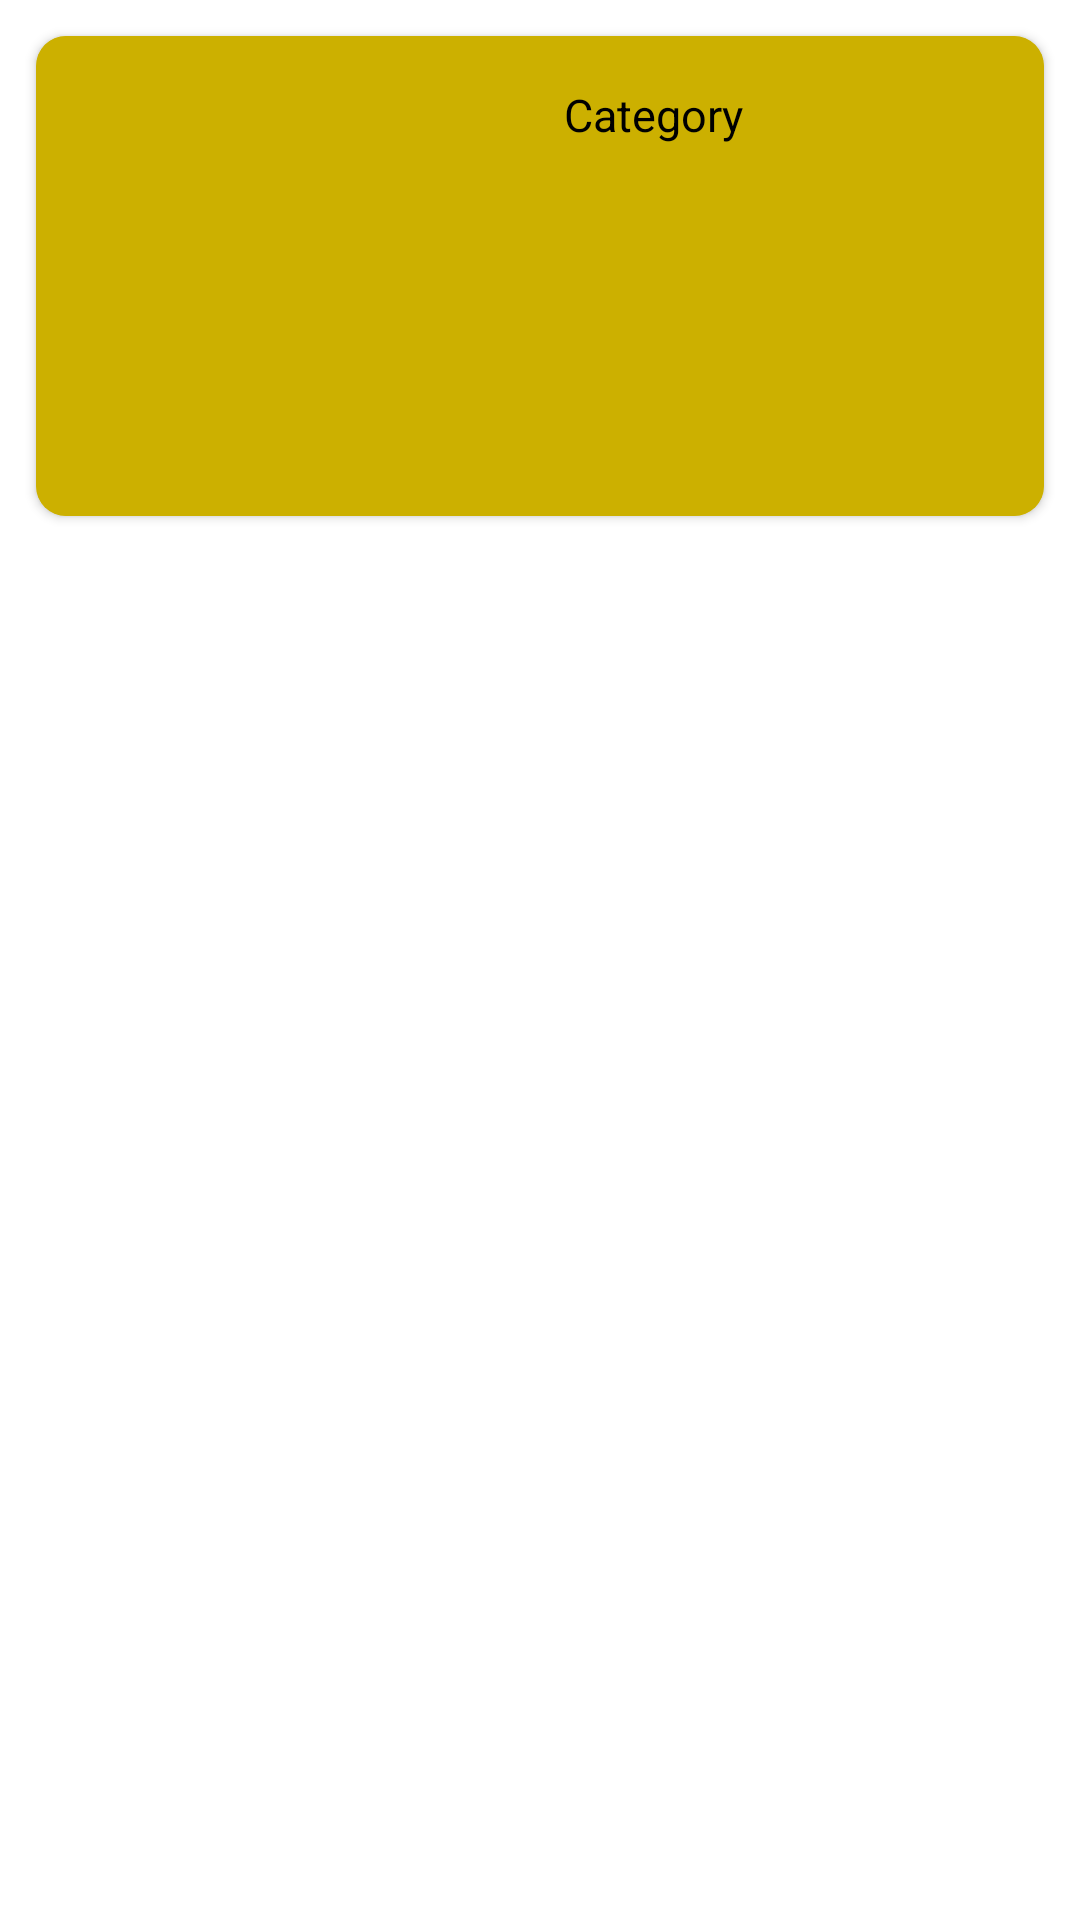

Write the Android layout XML for this screen, with the resource values it uses.
<!-- AndroidManifest.xml: application theme Theme.CookBook -->
<!-- res/layout/fragment_category.xml -->
<?xml version="1.0" encoding="utf-8"?>
<FrameLayout xmlns:android="http://schemas.android.com/apk/res/android"
    xmlns:app="http://schemas.android.com/apk/res-auto"
    android:layout_width="match_parent"
    android:layout_height="match_parent">

    <androidx.core.widget.NestedScrollView
        android:layout_width="match_parent"
        android:layout_height="match_parent">

        <RelativeLayout
            android:layout_width="match_parent"
            android:layout_height="match_parent">

            <androidx.cardview.widget.CardView
                android:id="@+id/cardCategory"
                android:layout_width="match_parent"
                android:layout_height="160dp"
                android:layout_margin="12dp"
                android:foreground="?attr/selectableItemBackground"
                app:cardBackgroundColor="@color/dark_yellow"
                app:cardCornerRadius="10dp">

                <RelativeLayout
                    android:layout_width="match_parent"
                    android:layout_height="wrap_content">

                    <ImageView
                        android:id="@+id/imageCategoryBg"
                        android:layout_width="match_parent"
                        android:layout_height="match_parent"
                        android:scaleType="centerCrop" />

                    <ImageView
                        android:background="@color/dark_yellow"
                        android:alpha="0.8"
                        android:layout_width="match_parent"
                        android:layout_height="match_parent" />

                    <ImageView
                        android:id="@+id/imageCategory"
                        android:layout_width="160dp"
                        android:layout_height="160dp"
                        android:padding="16dp"
                        android:scaleType="fitStart" />

                    <TextView
                        android:id="@+id/textCategory"
                        android:layout_width="match_parent"
                        android:layout_height="wrap_content"
                        android:layout_toEndOf="@id/imageCategory"
                        android:ellipsize="end"
                        android:maxLines="7"
                        android:padding="16dp"
                        android:text="@string/category"
                        android:textColor="@color/black"
                        android:textSize="15sp" />
                </RelativeLayout>
            </androidx.cardview.widget.CardView>

            <androidx.recyclerview.widget.RecyclerView
                android:id="@+id/recyclerView"
                android:layout_width="match_parent"
                android:layout_height="wrap_content"
                android:layout_below="@id/cardCategory"
                android:layout_marginLeft="8dp"
                android:layout_marginTop="12dp"
                android:layout_marginRight="8dp" />
        </RelativeLayout>
    </androidx.core.widget.NestedScrollView>

</FrameLayout>
<!-- resources referenced by this layout -->
<resources>
  <color name="black">#FF000000</color>
  <color name="dark_yellow">#ccb100</color>
  <string name="category">Category</string>
  <style name="Theme.CookBook" parent="Theme.MaterialComponents.DayNight.NoActionBar">
          
          <item name="colorPrimary">@color/yellow</item>
          <item name="colorPrimaryVariant">@color/orange</item>
          <item name="colorOnPrimary">@color/white</item>
          
          <item name="android:statusBarColor" tools:targetApi="l">?attr/colorPrimaryVariant</item>
          
      </style>
  <color name="yellow">#fece2f</color>
  <color name="orange">#FFA500</color>
  <color name="white">#FFFFFFFF</color>
</resources>
